8-way image classification set "Dataset_correctly_classified_E" from GitHub (madebynanditaaa/bacnet-flask); label vocabulary: Clostridium perfringens, Enterococcus faecalis, Enterococcus faecium, Escherichia coli, Listeria monocytogenes, Proteus, Pseudomonas aeruginosa, Staphylococcus aureus.

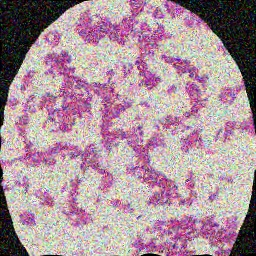
Label: Listeria monocytogenes

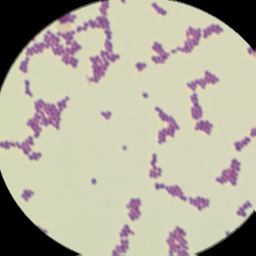
Label: Enterococcus faecalis

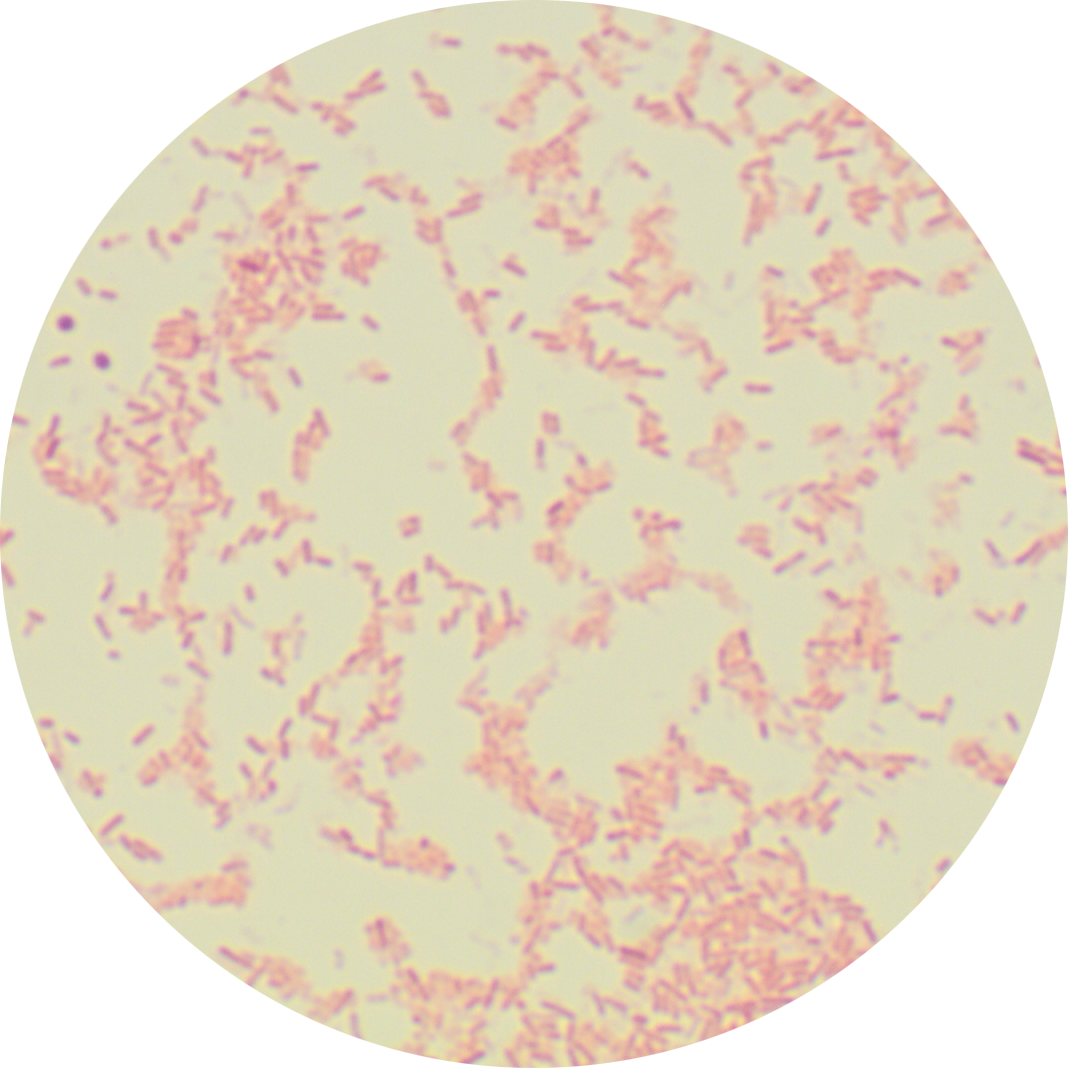
Label: Pseudomonas aeruginosa

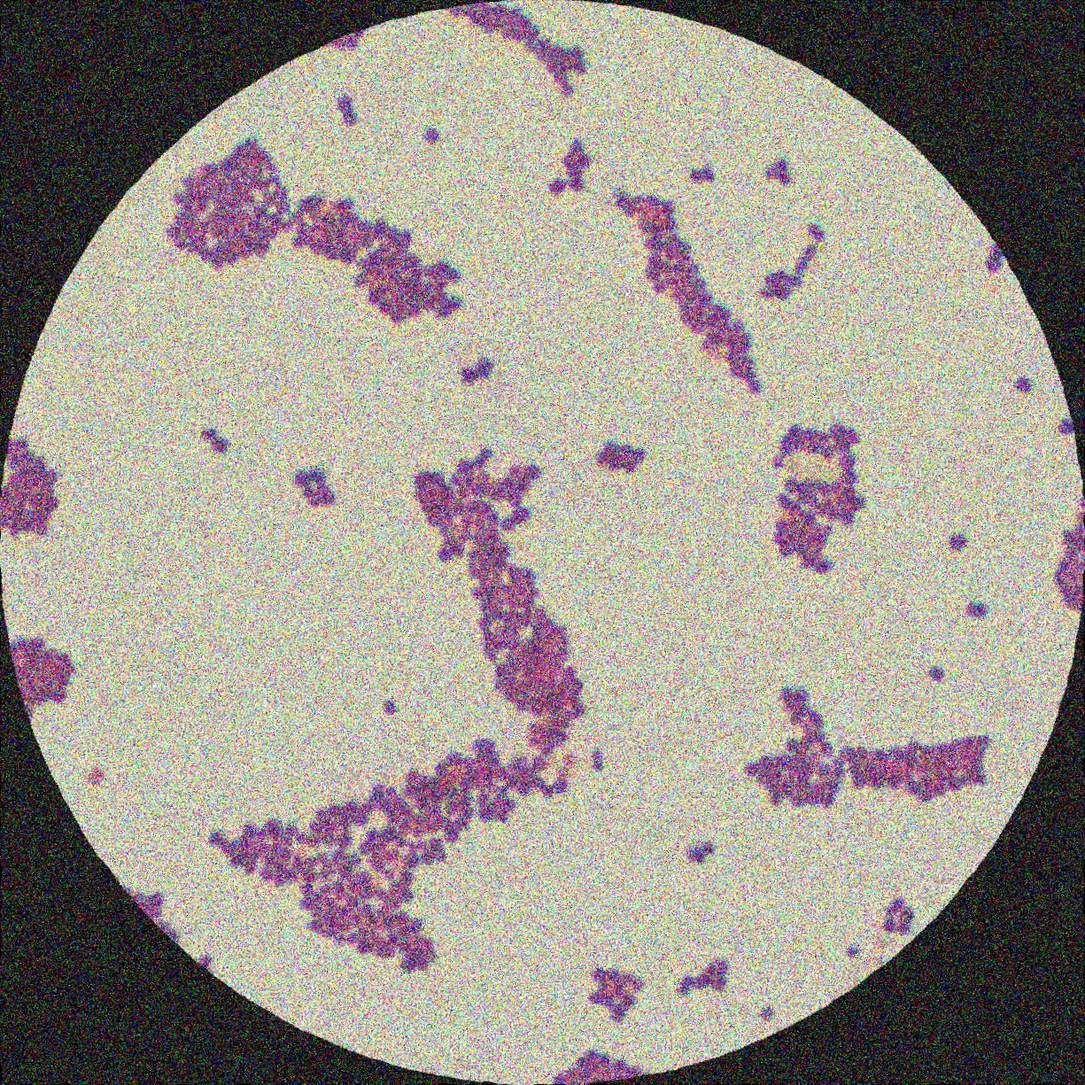
Label: Enterococcus faecium

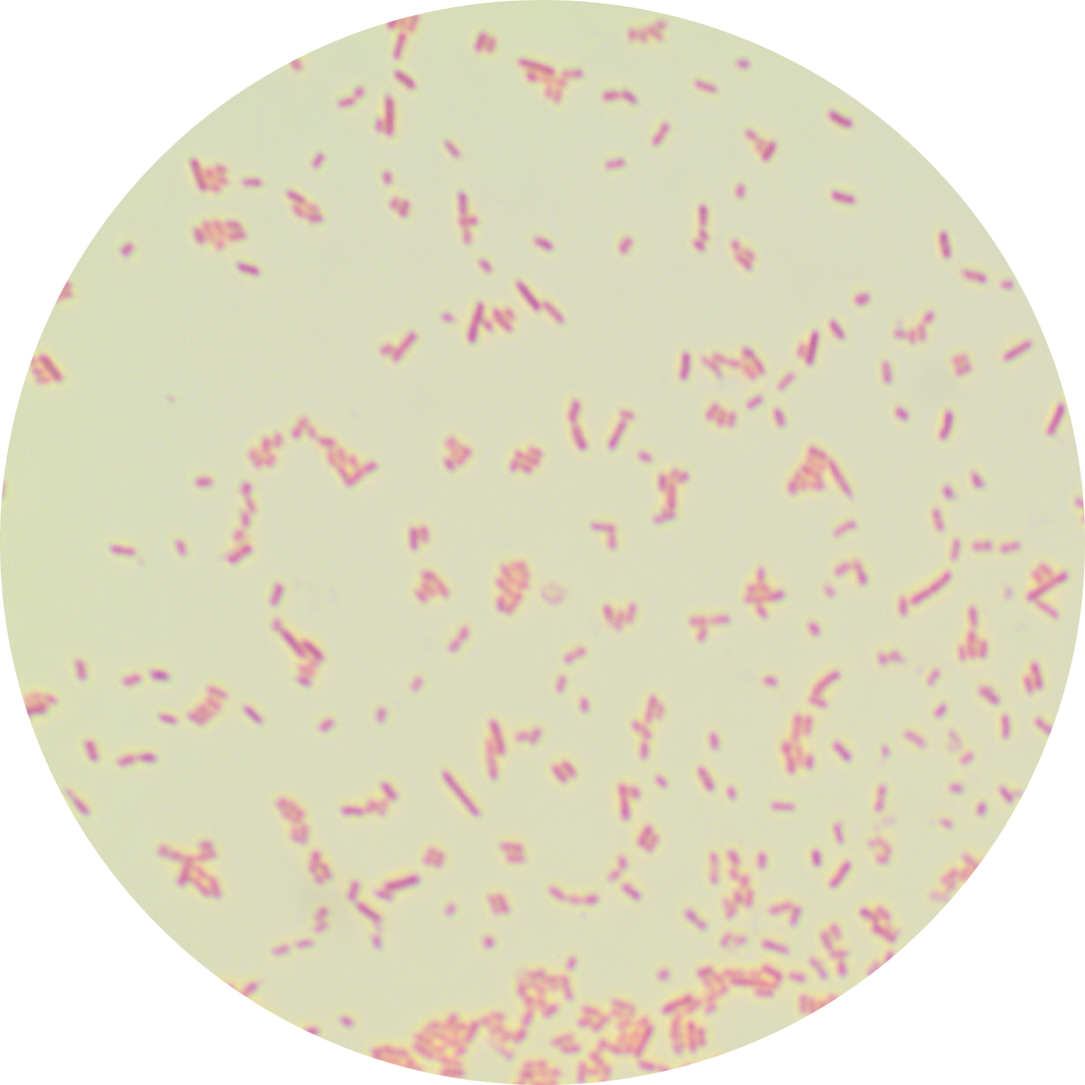
Label: Escherichia coli

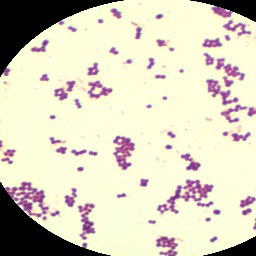
Label: Staphylococcus aureus
